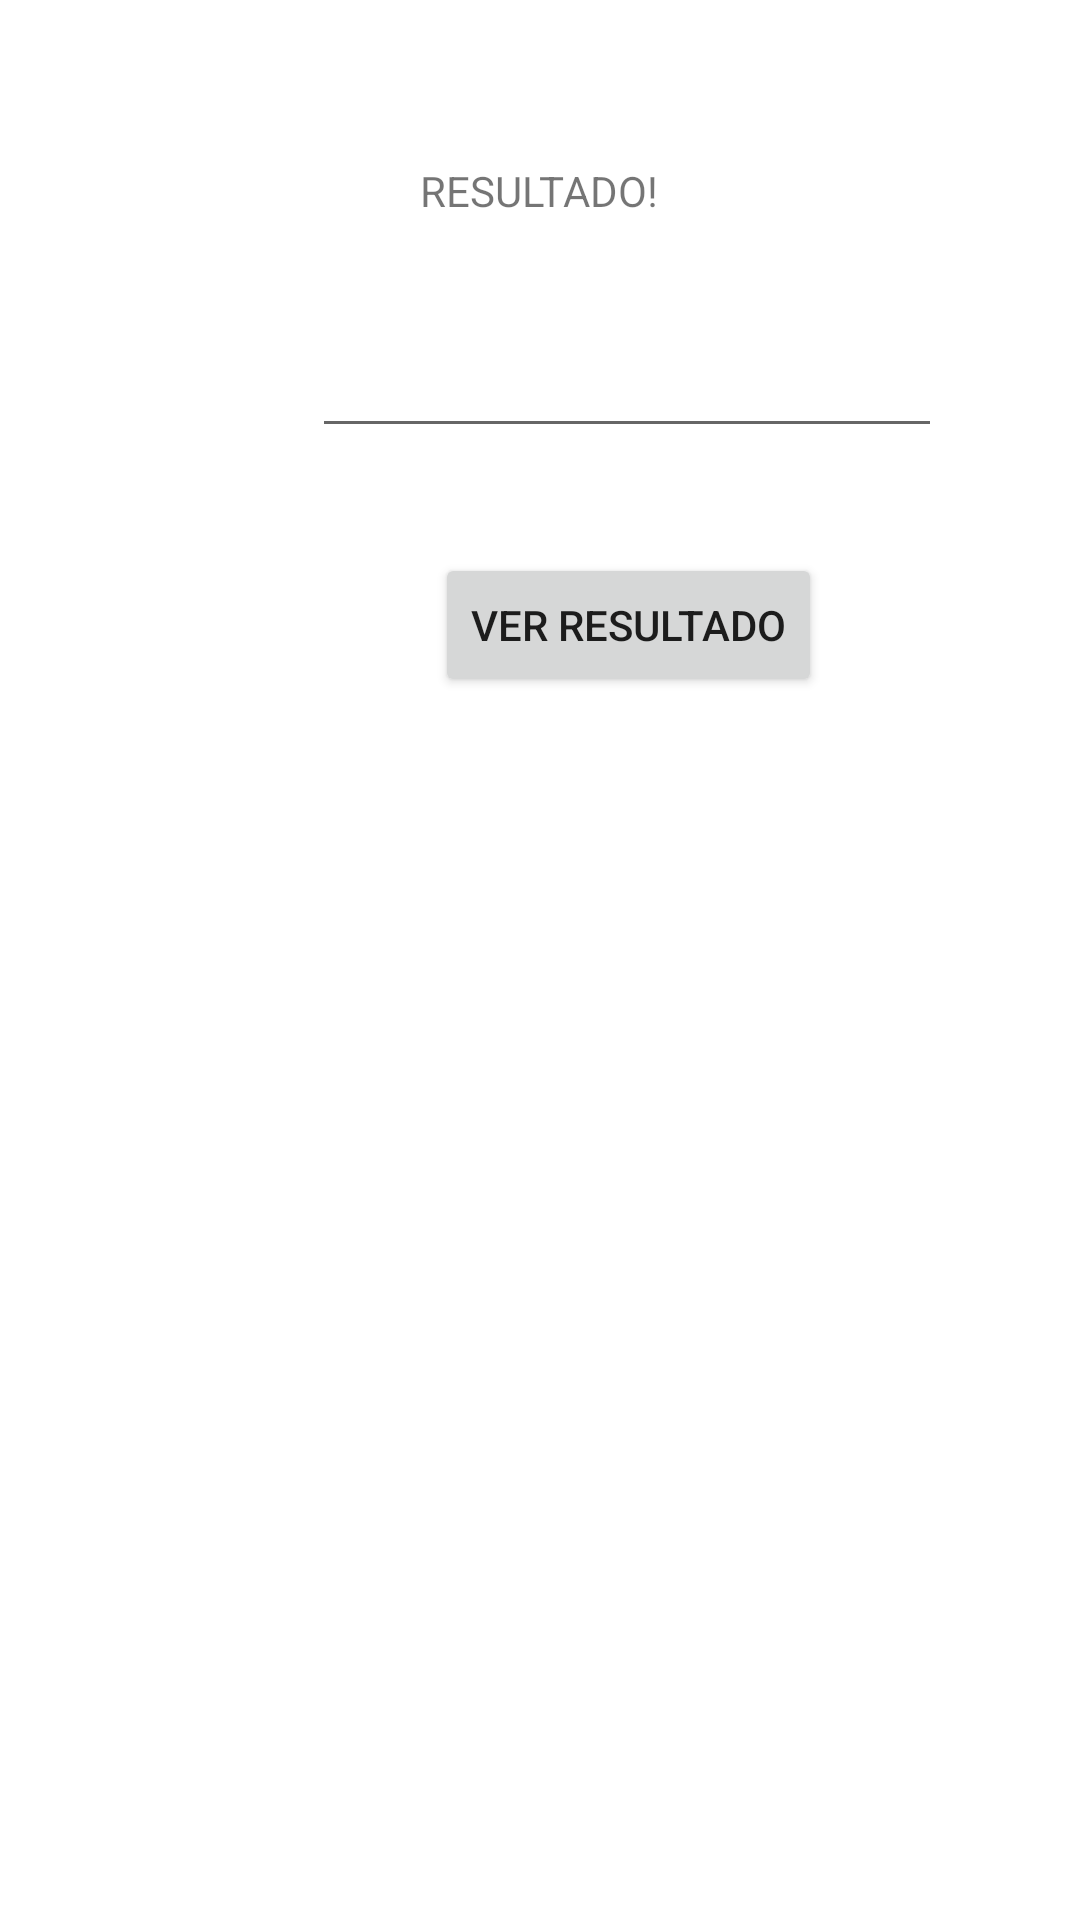

Layout XML and referenced resources for this Android screen:
<!-- AndroidManifest.xml: application theme Theme.Jogodamemoria -->
<!-- res/layout/activity_jogodamemoria3.xml -->
<?xml version="1.0" encoding="utf-8"?>
<androidx.constraintlayout.widget.ConstraintLayout xmlns:android="http://schemas.android.com/apk/res/android"
    xmlns:app="http://schemas.android.com/apk/res-auto"
    xmlns:tools="http://schemas.android.com/tools"
    android:layout_width="match_parent"
    android:layout_height="match_parent"
    tools:context=".jogodamemoria3">

    <TextView
        android:id="@+id/textView2"
        android:layout_width="wrap_content"
        android:layout_height="wrap_content"
        android:layout_marginStart="176dp"
        android:layout_marginTop="54dp"
        android:layout_marginEnd="177dp"
        android:text="RESULTADO!"
        app:layout_constraintEnd_toEndOf="parent"
        app:layout_constraintStart_toStartOf="parent"
        app:layout_constraintTop_toTopOf="parent" />

    <EditText
        android:id="@+id/palavrafinal"
        android:layout_width="wrap_content"
        android:layout_height="wrap_content"
        android:layout_marginStart="104dp"
        android:layout_marginTop="35dp"
        android:ems="10"
        android:inputType="textPersonName"
        app:layout_constraintStart_toStartOf="parent"
        app:layout_constraintTop_toBottomOf="@+id/textView2" />

    <Button
        android:id="@+id/bverresultado"
        android:layout_width="wrap_content"
        android:layout_height="wrap_content"
        android:layout_marginStart="158dp"
        android:layout_marginTop="35dp"
        android:layout_marginEnd="99dp"
        android:text="VER RESULTADO"
        app:layout_constraintEnd_toEndOf="parent"
        app:layout_constraintStart_toStartOf="parent"
        app:layout_constraintTop_toBottomOf="@+id/palavrafinal" />
</androidx.constraintlayout.widget.ConstraintLayout>
<!-- resources referenced by this layout -->
<resources>
  <style name="Theme.Jogodamemoria" parent="Theme.MaterialComponents.DayNight.DarkActionBar">
          
          <item name="colorPrimary">@color/purple_500</item>
          <item name="colorPrimaryVariant">@color/purple_700</item>
          <item name="colorOnPrimary">@color/white</item>
          
          <item name="colorSecondary">@color/teal_200</item>
          <item name="colorSecondaryVariant">@color/teal_700</item>
          <item name="colorOnSecondary">@color/black</item>
          
          <item name="android:statusBarColor">?attr/colorPrimaryVariant</item>
          
      </style>
  <!-- not gathered from this repository: default colours our renderer supplied (Android Studio template values) -->
  <color name="purple_500">#FF6200EE</color>
  <color name="purple_700">#FF3700B3</color>
  <color name="teal_200">#FF03DAC5</color>
  <color name="teal_700">#FF018786</color>
  <color name="black">#FF000000</color>
  <color name="white">#FFFFFFFF</color>
</resources>
